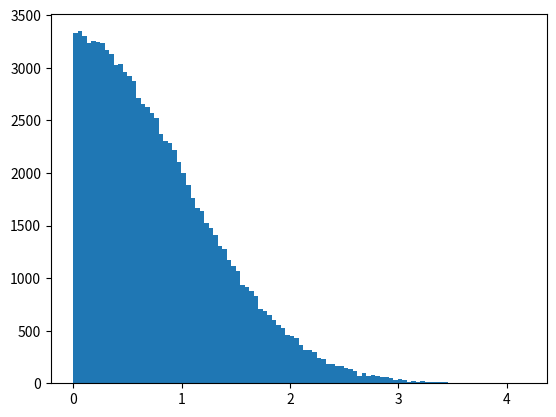

Source code (Python): (Note: this script raises an exception after producing the figure.)
import numpy as np
from matplotlib import pyplot as plt
from mpl_toolkits import mplot3d


N = 100000

d= np.abs(np.random.normal(loc=0, scale = 1, size = N))

if(True):
  plt.hist(d,bins=100, normed=True)
  plt.xlabel("Distance")
  plt.ylabel("Probability Density")
  plt.show()

## Generate complex moments?
s1 = np.random.uniform(low = 1, high =7, size = 400)
s2 = np.random.uniform(low = -4, high =4, size = 400)
s = [ t1 + t2*1j for t1,t2 in zip(s1,s2) ]
q = [np.mean(np.power(d,ss-1)) for ss in s]


if(True):
  ax = plt.axes(projection='3d')

  # Data for three-dimensional scattered points
  ax.scatter3D(np.real(s), np.imag(s), np.real(q), c=np.real(q), cmap='Reds');
  ax.scatter3D(np.real(s), np.imag(s), np.imag(q), c=np.imag(q), cmap='Greens');
  ax.set_xlabel('Re(s)')
  ax.set_ylabel('Im(s)')
  ax.set_zlabel('$E[x^{s-1}]$')
  plt.show()
  
  ax = plt.axes(projection='3d')
  # Data for three-dimensional scattered points
  ax.scatter3D(np.real(s), np.imag(s), np.real(np.log(q)), c=np.real(np.log(q)), cmap='Reds');
  ax.scatter3D(np.real(s), np.imag(s), np.imag(np.log(q)), c=np.imag(np.log(q)), cmap='Greens');
  ax.set_xlabel('Re(s)')
  ax.set_ylabel('Im(s)')
  ax.set_zlabel('$\log E[x^{s-1}]$')
  plt.show()


np.save("s_values_simple",s)
np.save("logmoments_simple",np.log(q))

